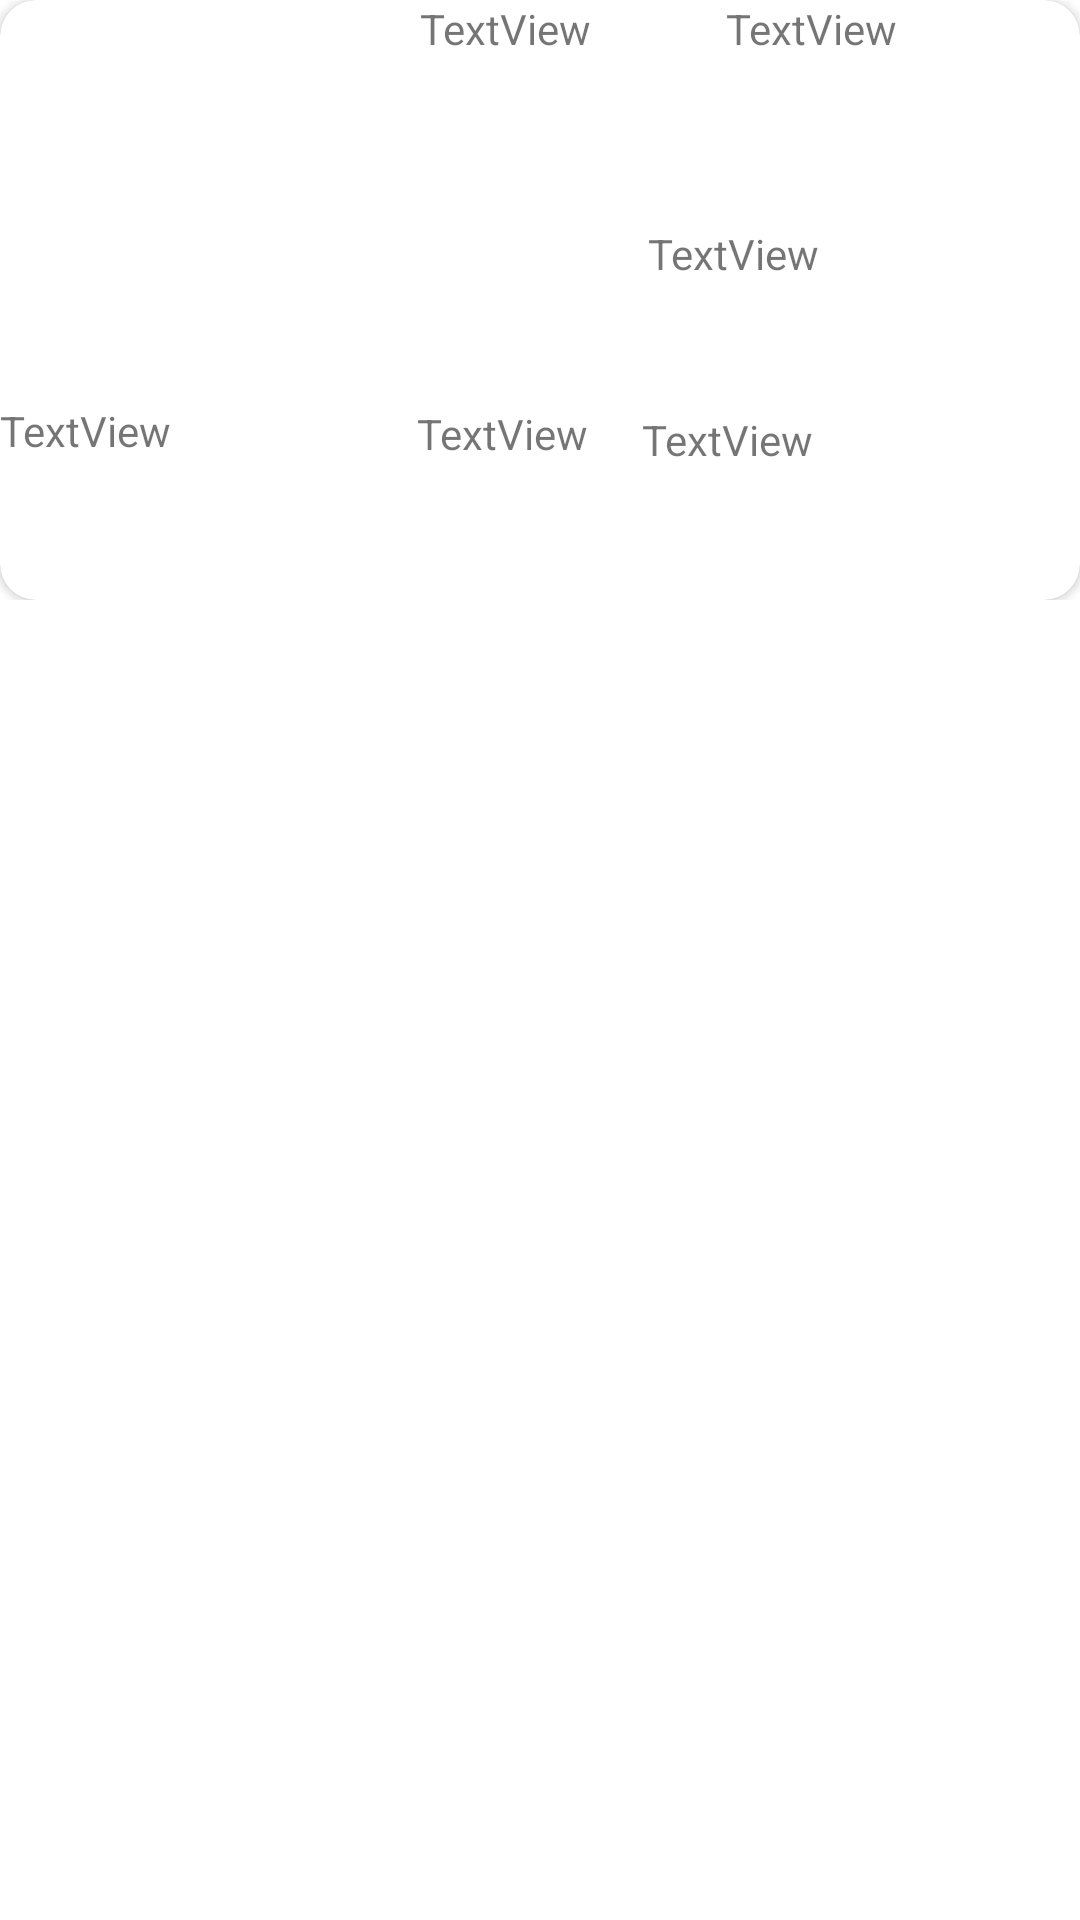

Android layout source for this screen:
<!-- AndroidManifest.xml: activity theme Theme.AirQuality.NoActionBar -->
<!-- res/layout/fragment_main.xml -->
<?xml version="1.0" encoding="utf-8"?>
<androidx.constraintlayout.widget.ConstraintLayout xmlns:android="http://schemas.android.com/apk/res/android"
    xmlns:app="http://schemas.android.com/apk/res-auto"
    xmlns:tools="http://schemas.android.com/tools"
    android:id="@+id/constraintLayout"
    android:layout_width="match_parent"
    android:layout_height="match_parent"
    tools:context=".ui.main.PlaceholderFragment">

    <ScrollView
        android:layout_width="match_parent"
        android:layout_height="match_parent"
        app:layout_constraintEnd_toEndOf="parent"
        app:layout_constraintStart_toStartOf="parent"
        app:layout_constraintTop_toTopOf="parent">

        <LinearLayout
            android:layout_width="match_parent"
            android:layout_height="wrap_content"
            android:orientation="vertical">

            <androidx.cardview.widget.CardView
                android:id="@+id/aqicurrencard"
                android:layout_width="match_parent"
                android:layout_height="200dp"
                app:cardCornerRadius="12dp" >

                <androidx.constraintlayout.widget.ConstraintLayout
                    android:layout_width="match_parent"
                    android:layout_height="match_parent">

                    <TextView
                        android:id="@+id/aqi_reading"
                        android:layout_width="121dp"
                        android:layout_height="122dp"
                        android:text="TextView"
                        app:layout_constraintStart_toEndOf="@+id/status_image"
                        app:layout_constraintTop_toTopOf="parent" />

                    <ImageView
                        android:id="@+id/status_image"
                        android:layout_width="140dp"
                        android:layout_height="124dp"
                        app:layout_constraintStart_toStartOf="parent"
                        app:layout_constraintTop_toTopOf="parent"
                        tools:src="@tools:sample/avatars" />

                    <TextView
                        android:id="@+id/aqi_type"
                        android:layout_width="137dp"
                        android:layout_height="69dp"
                        android:text="TextView"
                        app:layout_constraintEnd_toEndOf="parent"
                        app:layout_constraintStart_toEndOf="@+id/aqi_reading"
                        app:layout_constraintTop_toTopOf="parent" />

                    <TextView
                        android:id="@+id/pm_reading"
                        android:layout_width="144dp"
                        android:layout_height="50dp"
                        android:layout_marginTop="6dp"
                        android:text="TextView"
                        app:layout_constraintEnd_toEndOf="parent"
                        app:layout_constraintTop_toBottomOf="@+id/aqi_type" />

                    <TextView
                        android:id="@+id/temp"
                        android:layout_width="131dp"
                        android:layout_height="66dp"
                        android:text="TextView"
                        app:layout_constraintBottom_toBottomOf="parent"
                        app:layout_constraintStart_toStartOf="parent" />

                    <TextView
                        android:id="@+id/windspeed"
                        android:layout_width="122dp"
                        android:layout_height="65dp"
                        android:layout_marginStart="8dp"
                        android:text="TextView"
                        app:layout_constraintBottom_toBottomOf="parent"
                        app:layout_constraintStart_toEndOf="@+id/temp" />

                    <TextView
                        android:id="@+id/humidity"
                        android:layout_width="146dp"
                        android:layout_height="60dp"
                        android:layout_marginTop="9dp"
                        android:text="TextView"
                        app:layout_constraintBottom_toBottomOf="parent"
                        app:layout_constraintEnd_toEndOf="parent"
                        app:layout_constraintTop_toBottomOf="@+id/pm_reading" />
                </androidx.constraintlayout.widget.ConstraintLayout>
            </androidx.cardview.widget.CardView>
        </LinearLayout>
    </ScrollView>

</androidx.constraintlayout.widget.ConstraintLayout>
<!-- resources referenced by this layout -->
<resources>
  <style name="Theme.AirQuality.NoActionBar">
          <item name="windowActionBar">false</item>
          <item name="windowNoTitle">true</item>
      </style>
</resources>
